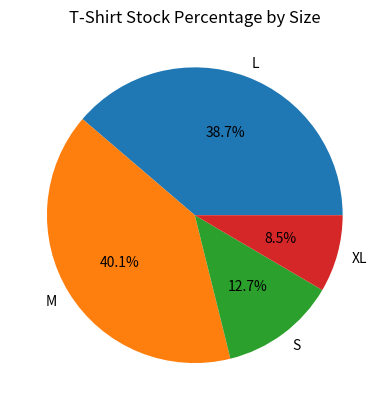
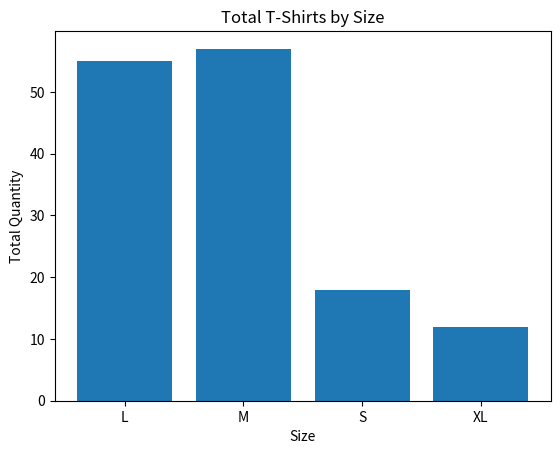
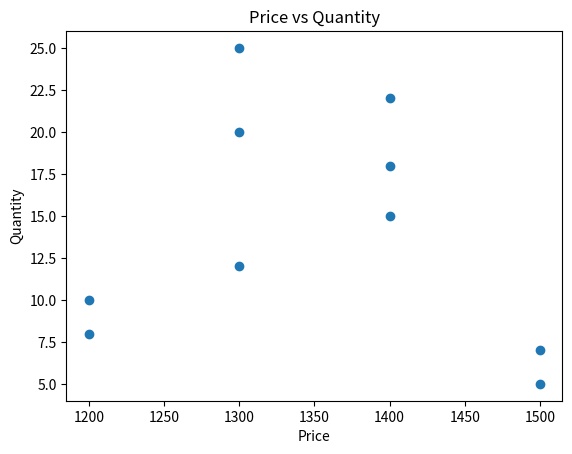
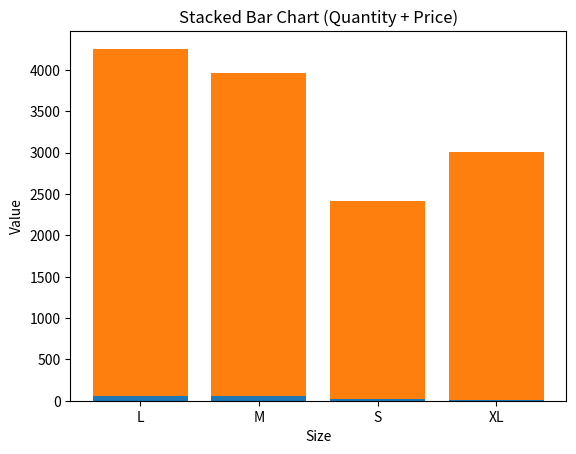
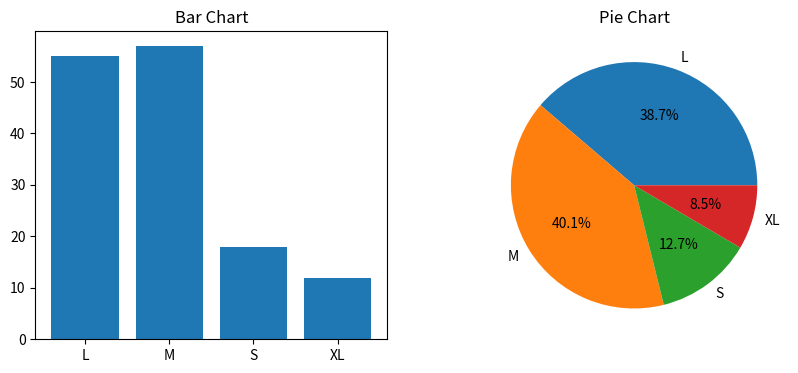

These figures' Python source, in order:
# ================================
# DATA VISUALIZATION USING MATPLOTLIB
# ================================

# Matplotlib is a low-level plotting library in Python
# It gives full control over plots (manual but powerful)

import matplotlib.pyplot as plt
import pandas as pd

# -------------------------------
# Sample Dataset (T-shirt stock)
# -------------------------------
data = {
    "Size": ["S", "M", "L", "XL", "S", "M", "L", "XL", "M", "L"],
    "Quantity": [10, 20, 15, 5, 8, 12, 18, 7, 25, 22],
    "Price": [1200, 1300, 1400, 1500, 1200, 1300, 1400, 1500, 1300, 1400]
}

df = pd.DataFrame(data)
print(df)

# -------------------------------
# UNIVARIATE VISUALIZATION
# (Single variable)
# -------------------------------

# PIE CHART – Stock percentage by Size
size_count = df.groupby("Size")["Quantity"].sum()

plt.figure()
plt.pie(size_count, labels=size_count.index, autopct='%1.1f%%')
plt.title("T-Shirt Stock Percentage by Size")
plt.show()

# -------------------------------
# BAR CHART – Quantity by Size
# -------------------------------
plt.figure()
plt.bar(size_count.index, size_count.values)
plt.xlabel("Size")
plt.ylabel("Total Quantity")
plt.title("Total T-Shirts by Size")
plt.show()

# -------------------------------
# BIVARIATE VISUALIZATION
# (Two variables)
# -------------------------------

# SCATTER PLOT – Price vs Quantity
plt.figure()
plt.scatter(df["Price"], df["Quantity"])
plt.xlabel("Price")
plt.ylabel("Quantity")
plt.title("Price vs Quantity")
plt.show()

# -------------------------------
# GROUPED BAR CHART
# -------------------------------
grouped = df.groupby(["Size"]).sum()

plt.figure()
plt.bar(grouped.index, grouped["Quantity"])
plt.bar(grouped.index, grouped["Price"], bottom=grouped["Quantity"])
plt.xlabel("Size")
plt.ylabel("Value")
plt.title("Stacked Bar Chart (Quantity + Price)")
plt.show()

# -------------------------------
# SUBPLOTS (Multiple charts)
# -------------------------------
plt.figure(figsize=(10,4))

plt.subplot(1,2,1)
plt.bar(size_count.index, size_count.values)
plt.title("Bar Chart")

plt.subplot(1,2,2)
plt.pie(size_count, labels=size_count.index, autopct='%1.1f%%')
plt.title("Pie Chart")

plt.show()
